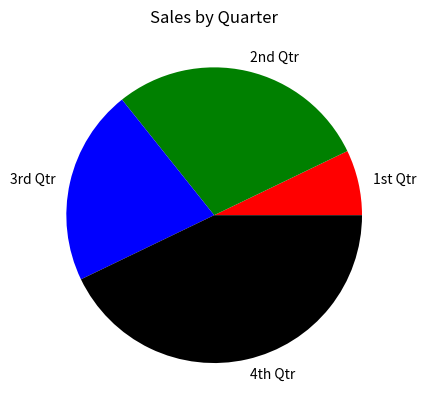

Source code (Python):
import matplotlib.pyplot as plt

sales = [100, 400, 300, 600]
slice_labels = ['1st Qtr', '2nd Qtr', '3rd Qtr', '4th Qtr']
plt.pie(sales, labels=slice_labels, colors=('r', 'g', 'b', 'k'))
plt.title('Sales by Quarter')
plt.show()
